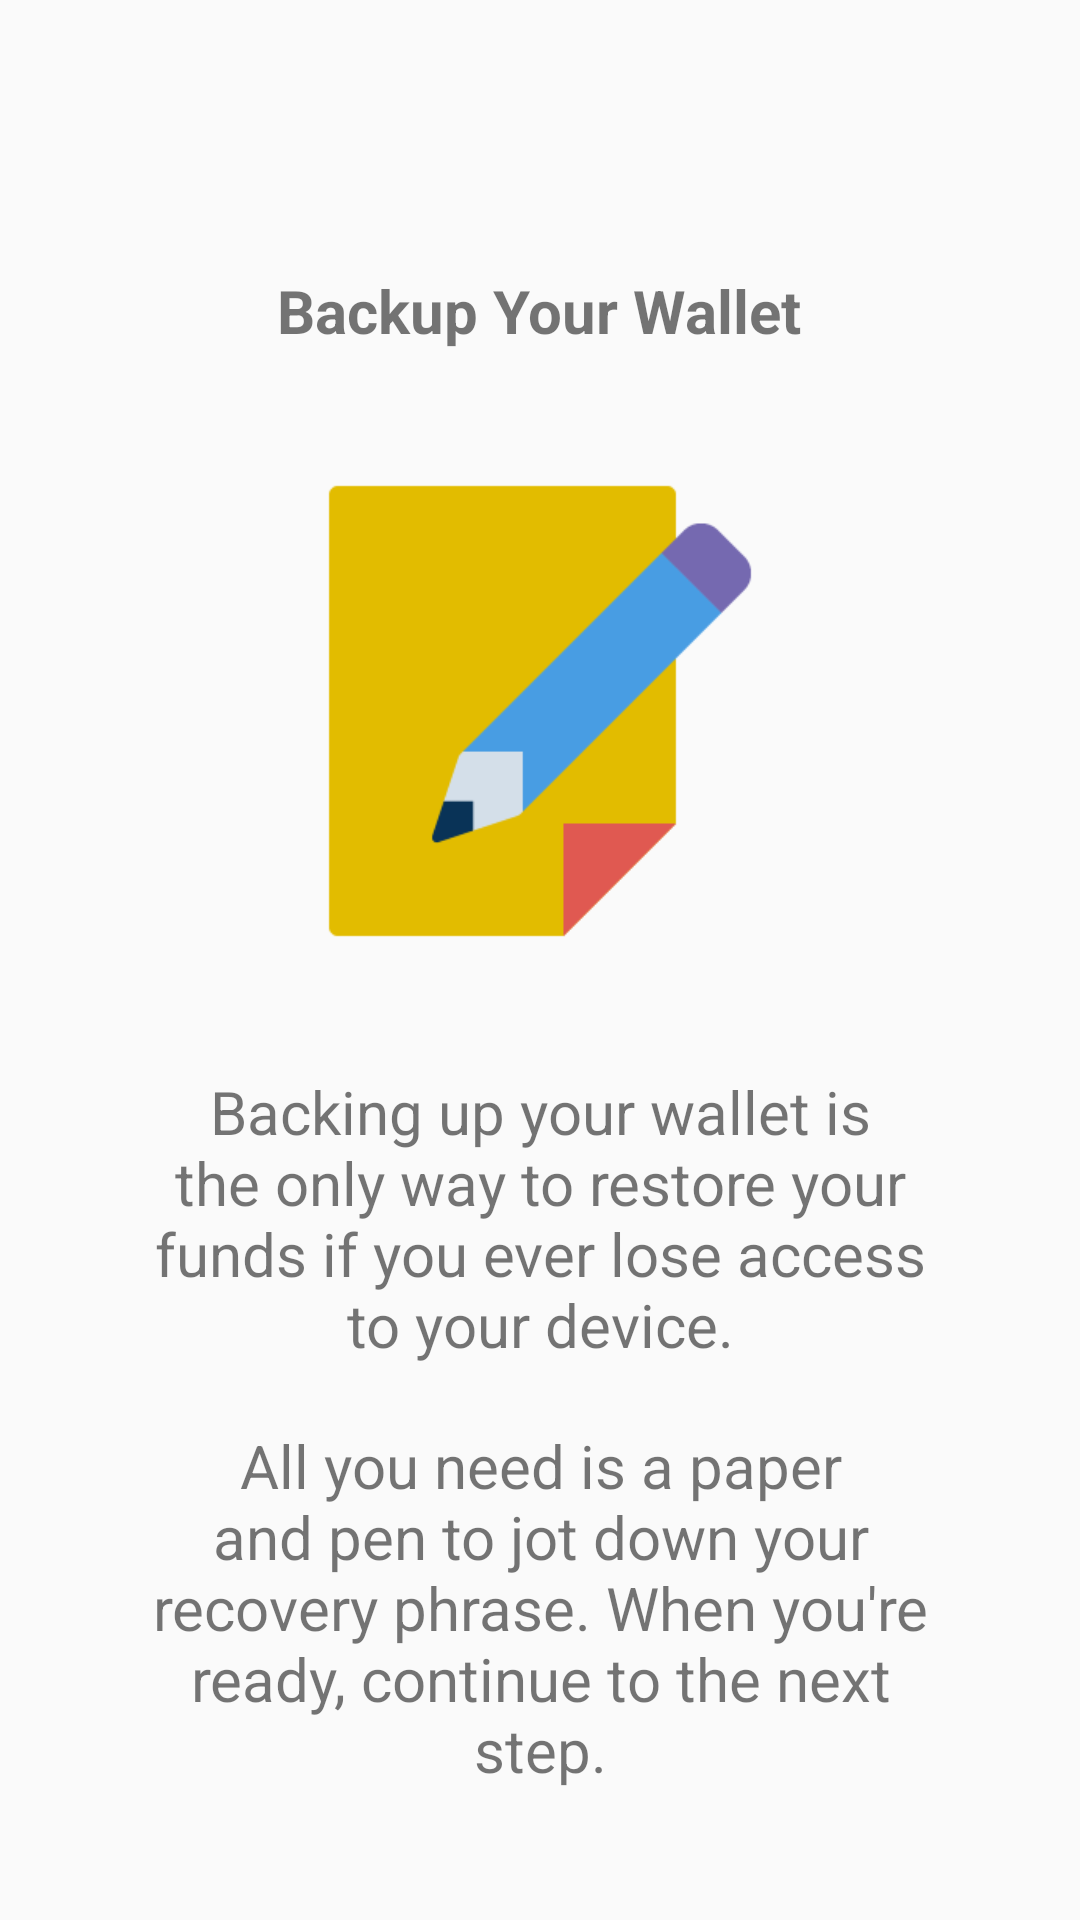

The Android layout XML behind this screen, and the referenced resources:
<!-- AndroidManifest.xml: application theme AppTheme -->
<!-- res/layout/backup_one.xml -->
<?xml version="1.0" encoding="utf-8"?>
<LinearLayout xmlns:android="http://schemas.android.com/apk/res/android"
    android:layout_width="fill_parent"
    android:layout_height="fill_parent"
    android:orientation="vertical"
    android:gravity="center_horizontal">

    <TextView
        android:layout_width="wrap_content"
        android:layout_height="wrap_content"
        android:text="@string/backup_your_wallet"
        android:textStyle="bold"
        android:textSize="20sp"
        android:layout_marginTop="90dp"/>

    <ImageView
        android:layout_width="200dp"
        android:layout_height="200dp"
        android:layout_marginTop="20dp"
        android:importantForAccessibility="no"
        android:src="@drawable/pencil"/>

    <TextView
        android:layout_width="wrap_content"
        android:layout_height="wrap_content"
        android:text="@string/string_backing_up_your_wallet_1"
        android:textSize="20sp"
        android:layout_marginStart="50dp"
        android:layout_marginEnd="50dp"
        android:textAlignment="center"
        android:layout_marginTop="20dp"/>

    <TextView
        android:layout_width="wrap_content"
        android:layout_height="wrap_content"
        android:text="@string/string_backing_up_your_wallet_2"
        android:textSize="20sp"
        android:layout_marginStart="50dp"
        android:layout_marginEnd="50dp"
        android:textAlignment="center"
        android:layout_marginTop="20dp"/>

</LinearLayout>
<!-- resources referenced by this layout -->
<resources>
  <!-- drawable pencil: png bitmap (drawable, 2807 bytes) -->
  <string name="backup_your_wallet">Backup Your Wallet</string>
  <string name="string_backing_up_your_wallet_1">Backing up your wallet is the only way to restore your funds if you ever lose access to your device.</string>
  <string name="string_backing_up_your_wallet_2">All you need is a paper and pen to jot down your recovery phrase. When you\'re ready, continue to the next step.</string>
  <style name="AppTheme" parent="Theme.AppCompat.Light.DarkActionBar">
          
          <item name="colorPrimary">@color/colorPrimary</item>
          <item name="colorPrimaryDark">@color/colorPrimaryDark</item>
          <item name="colorAccent">@color/colorAccent</item>
      </style>
  <color name="colorPrimary">#008577</color>
  <color name="colorPrimaryDark">#5eb0e2</color>
  <color name="colorAccent">#D81B60</color>
</resources>
